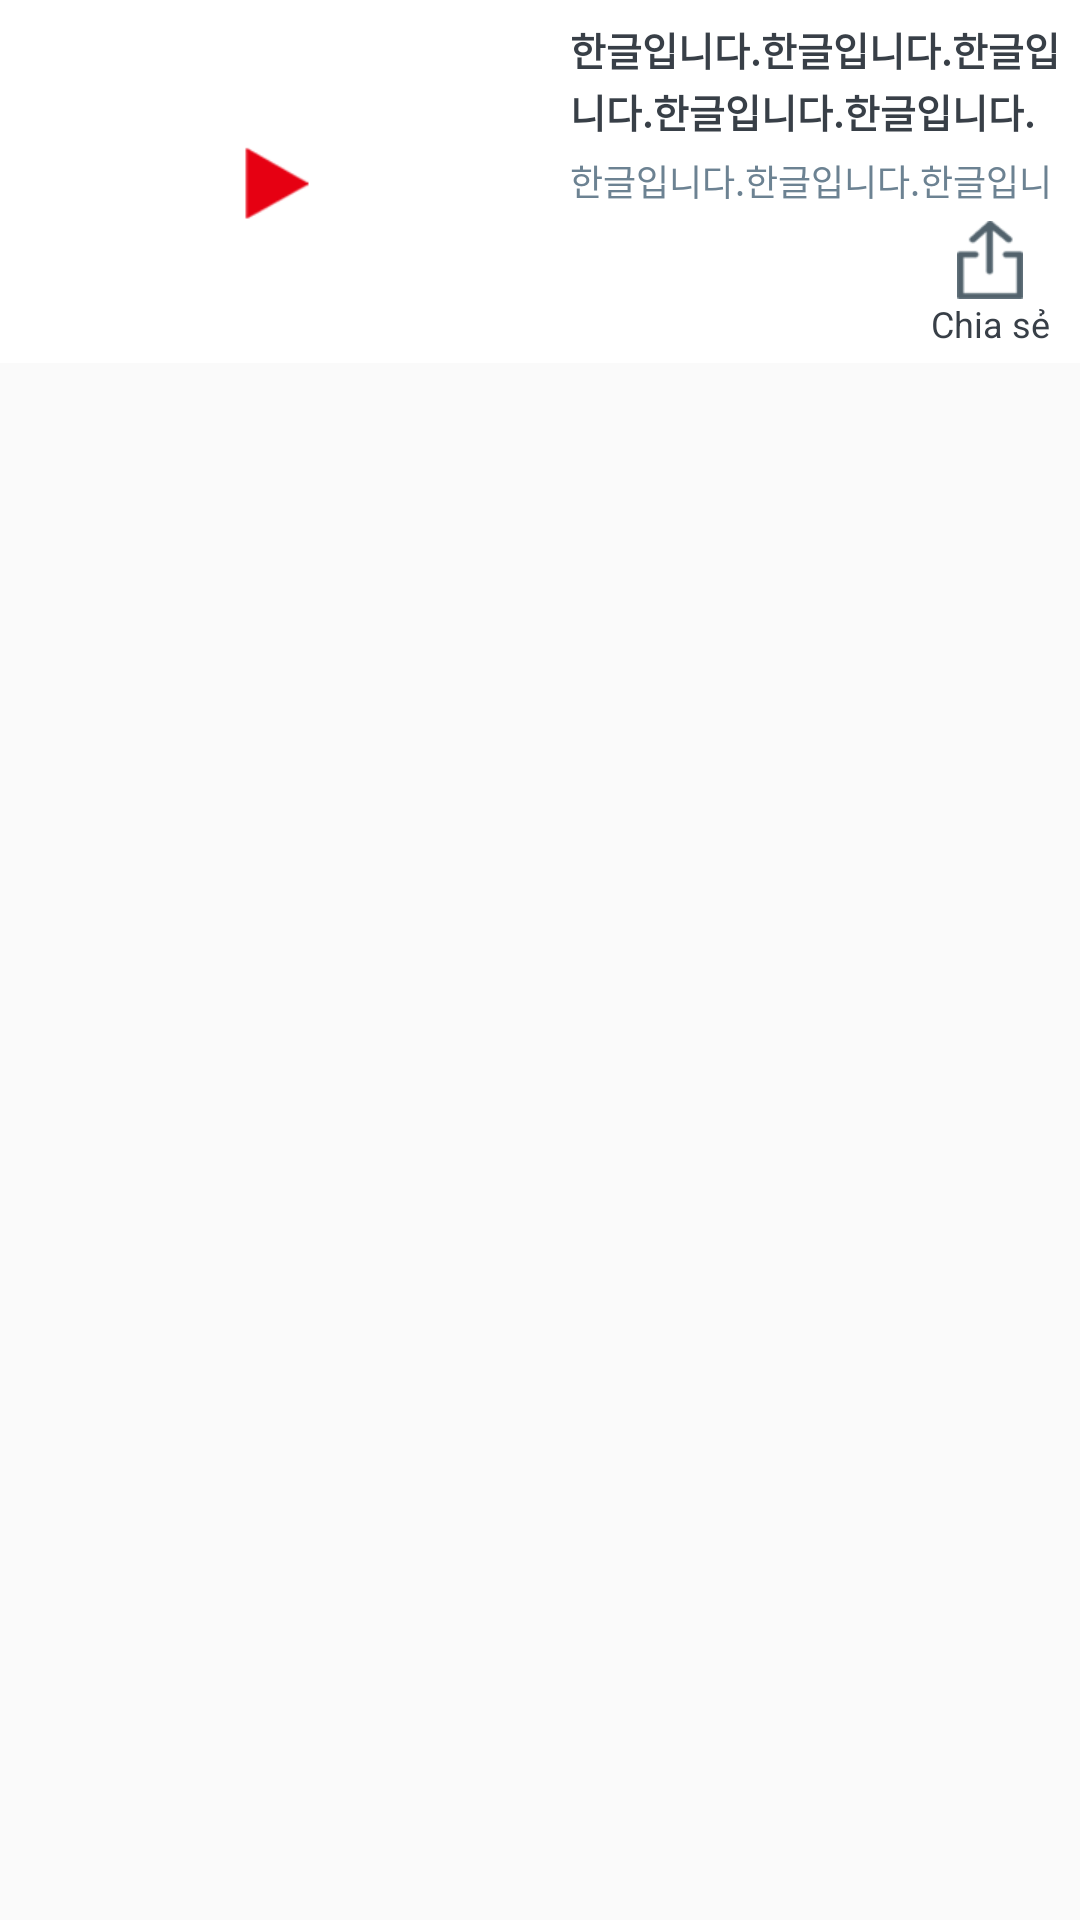

Here is an Android app screen rendered from its layout file. Give the layout XML and the strings, colors and styles it references.
<!-- AndroidManifest.xml: application theme AppTheme -->
<!-- res/layout/fragment_list1_item3.xml -->
<?xml version="1.0" encoding="utf-8"?>
<LinearLayout xmlns:android="http://schemas.android.com/apk/res/android"
              android:layout_width="match_parent"
              android:layout_height="wrap_content"
              android:orientation="vertical"
              android:id="@+id/linearLayout_id"
    >

    <LinearLayout
        android:id="@+id/card_view"
        android:layout_width="match_parent"
        android:layout_height="wrap_content"
        android:background="@color/white"
        >

        <LinearLayout
            android:padding="5dip"
            android:layout_width="match_parent"
            android:layout_height="wrap_content"
            android:orientation="horizontal">

            <FrameLayout
                android:layout_width="0dip"
                android:layout_weight="0.5"
                android:layout_height="wrap_content"
                android:layout_gravity="center_vertical"
                android:orientation="vertical">


                <ImageView
                    android:id="@+id/circularImageView"
                    android:layout_width="match_parent"
                    android:layout_height="95dip"
                    android:scaleType="centerCrop"
                    />

                <ImageView
                    android:id="@+id/imageButton_play"
                    android:layout_gravity="center"
                    android:layout_width="wrap_content"
                    android:layout_height="wrap_content"
                    android:background="@drawable/list_play"/>

                <ImageView
                    android:clickable="true"
                    android:padding="10dip"
                    android:layout_margin="5dip"
                    android:id="@+id/imageView_delete"
                    android:layout_gravity="right"
                    android:layout_width="wrap_content"
                    android:layout_height="wrap_content"
                    android:background="@drawable/list_delete"/>
            </FrameLayout>

            <LinearLayout
                android:paddingLeft="10dip"
                android:layout_width="0dip"
                android:layout_weight="0.5"
                android:layout_height="wrap_content"
                android:orientation="vertical">

                <LinearLayout
                    android:layout_width="match_parent"
                    android:layout_height="wrap_content"
                    android:orientation="vertical">

                    <TextView
                        android:text="한글입니다.한글입니다.한글입니다.한글입니다.한글입니다.한글입니다.한글입니다.한글입니다.한글입니다."
                        android:layout_marginTop="2dip"
                        android:id="@+id/textView1"
                        android:layout_width="wrap_content"
                        android:layout_height="wrap_content"
                        android:lineSpacingExtra="2dp"
                        android:textSize="13sp"
                        android:maxLines="2"
                        android:textColor="#383f47"
                        android:textStyle="bold"/>

                    <TextView
                        android:paddingTop="5dip"
                        android:text="한글입니다.한글입니다.한글입니다.한글입니다.한글입니다.한글입니다.한글입니다.한글입니다.한글입니다."
                        android:id="@+id/textView2"
                        android:layout_width="wrap_content"
                        android:layout_height="wrap_content"
                        android:lineSpacingExtra="2dp"
                        android:maxLines="1"
                        android:textSize="12sp"
                        android:textColor="#6c8292"
                        />
                </LinearLayout>

                <LinearLayout
                    android:layout_marginTop="5dip"
                    android:layout_width="match_parent"
                    android:layout_height="wrap_content"
                    android:orientation="horizontal"
                    android:gravity="right">

                    <LinearLayout
                        android:visibility="gone"
                        android:layout_width="wrap_content"
                        android:layout_height="wrap_content"
                        android:orientation="vertical"
                        android:gravity="center"
                        >

                        <ImageView
                            android:clickable="true"
                            android:id="@+id/imageView_effect"
                            android:layout_width="wrap_content"
                            android:layout_height="wrap_content"
                            android:background="@drawable/list_effect"/>

                        <TextView
                            android:textColor="#383f47"
                            android:textSize="12sp"
                            android:text="효과"
                            android:layout_width="wrap_content"
                            android:layout_height="wrap_content"/>

                    </LinearLayout>

                    <LinearLayout
                        android:layout_marginLeft="20dip"
                        android:layout_marginRight="5dip"
                        android:layout_width="wrap_content"
                        android:layout_height="wrap_content"
                        android:orientation="vertical"
                        android:gravity="center"
                        >

                        <ImageView
                            android:clickable="true"
                            android:id="@+id/imageView_share"
                            android:layout_width="wrap_content"
                            android:layout_height="wrap_content"
                            android:background="@drawable/list_share"/>

                        <TextView
                            android:textColor="#383f47"
                            android:textSize="12sp"
                            android:text="@string/share"
                            android:layout_width="wrap_content"
                            android:layout_height="wrap_content"/>

                    </LinearLayout>
                </LinearLayout>
            </LinearLayout>
        </LinearLayout>
    </LinearLayout>

    <View
        android:layout_width="match_parent"
        android:layout_height="5dip"/>
</LinearLayout>
<!-- resources referenced by this layout -->
<resources>
  <color name="white">#FFFFFF</color>
  <!-- drawable list_delete: png bitmap (drawable-xhdpi, 3133 bytes) -->
  <!-- drawable list_effect: png bitmap (drawable-xhdpi, 3390 bytes) -->
  <!-- drawable list_play: png bitmap (drawable-xhdpi, 3477 bytes) -->
  <!-- drawable list_share: png bitmap (drawable-xhdpi, 4135 bytes) -->
  <string name="share">Chia sẻ</string>
  <style name="AppTheme" parent="Theme.AppCompat.Light.NoActionBar">
          
          <item name="colorPrimary">@color/colorPrimary</item>
          <item name="colorPrimaryDark">@color/colorPrimaryDark</item>
          <item name="colorAccent">@color/colorAccent</item>
  
          <item name="actionMenuTextColor">@color/white</item>
          <item name="android:textColorPrimary">@color/white</item>
          <item name="android:textColorSecondary">@color/white</item>
  
      </style>
  <color name="colorPrimary">#fe0000</color>
  <color name="colorPrimaryDark">#2e2830</color>
  <color name="colorAccent">#fe0000</color>
</resources>
